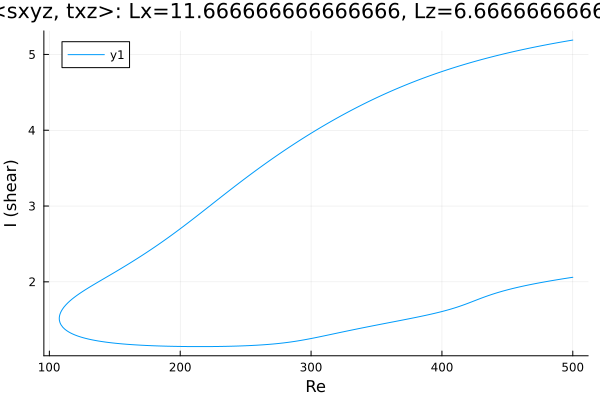

Data behind this chart, as committed beside it:
Re, shear
500.0, 5.19
499.4, 5.188
497.9, 5.184
496.5, 5.18
495.1, 5.176
493.7, 5.171
492.3, 5.167
490.9, 5.163
489.5, 5.159
488, 5.154
486.6, 5.15
485.6, 5.147
484.2, 5.142
482.8, 5.138
481.4, 5.133
480, 5.128
478.6, 5.124
477.2, 5.119
475.7, 5.114
474.3, 5.109
472.9, 5.105
471.5, 5.1
470.1, 5.095
468.7, 5.09
467.3, 5.085
465.8, 5.079
464.4, 5.074
463, 5.069
461.6, 5.064
460.2, 5.059
458.8, 5.053
457.4, 5.048
455.9, 5.042
454.5, 5.037
453.1, 5.031
451.7, 5.025
450.3, 5.02
448.9, 5.014
447.5, 5.008
446, 5.002
444.6, 4.996
443.2, 4.99
441.8, 4.984
440.4, 4.978
439, 4.972
437.6, 4.966
436.1, 4.96
434.7, 4.953
433.3, 4.947
431.9, 4.94
430.5, 4.934
429.1, 4.927
427.7, 4.92
426.2, 4.914
424.8, 4.907
423.4, 4.9
422, 4.893
420.6, 4.886
419.2, 4.879
417.8, 4.871
... 564 more rows
